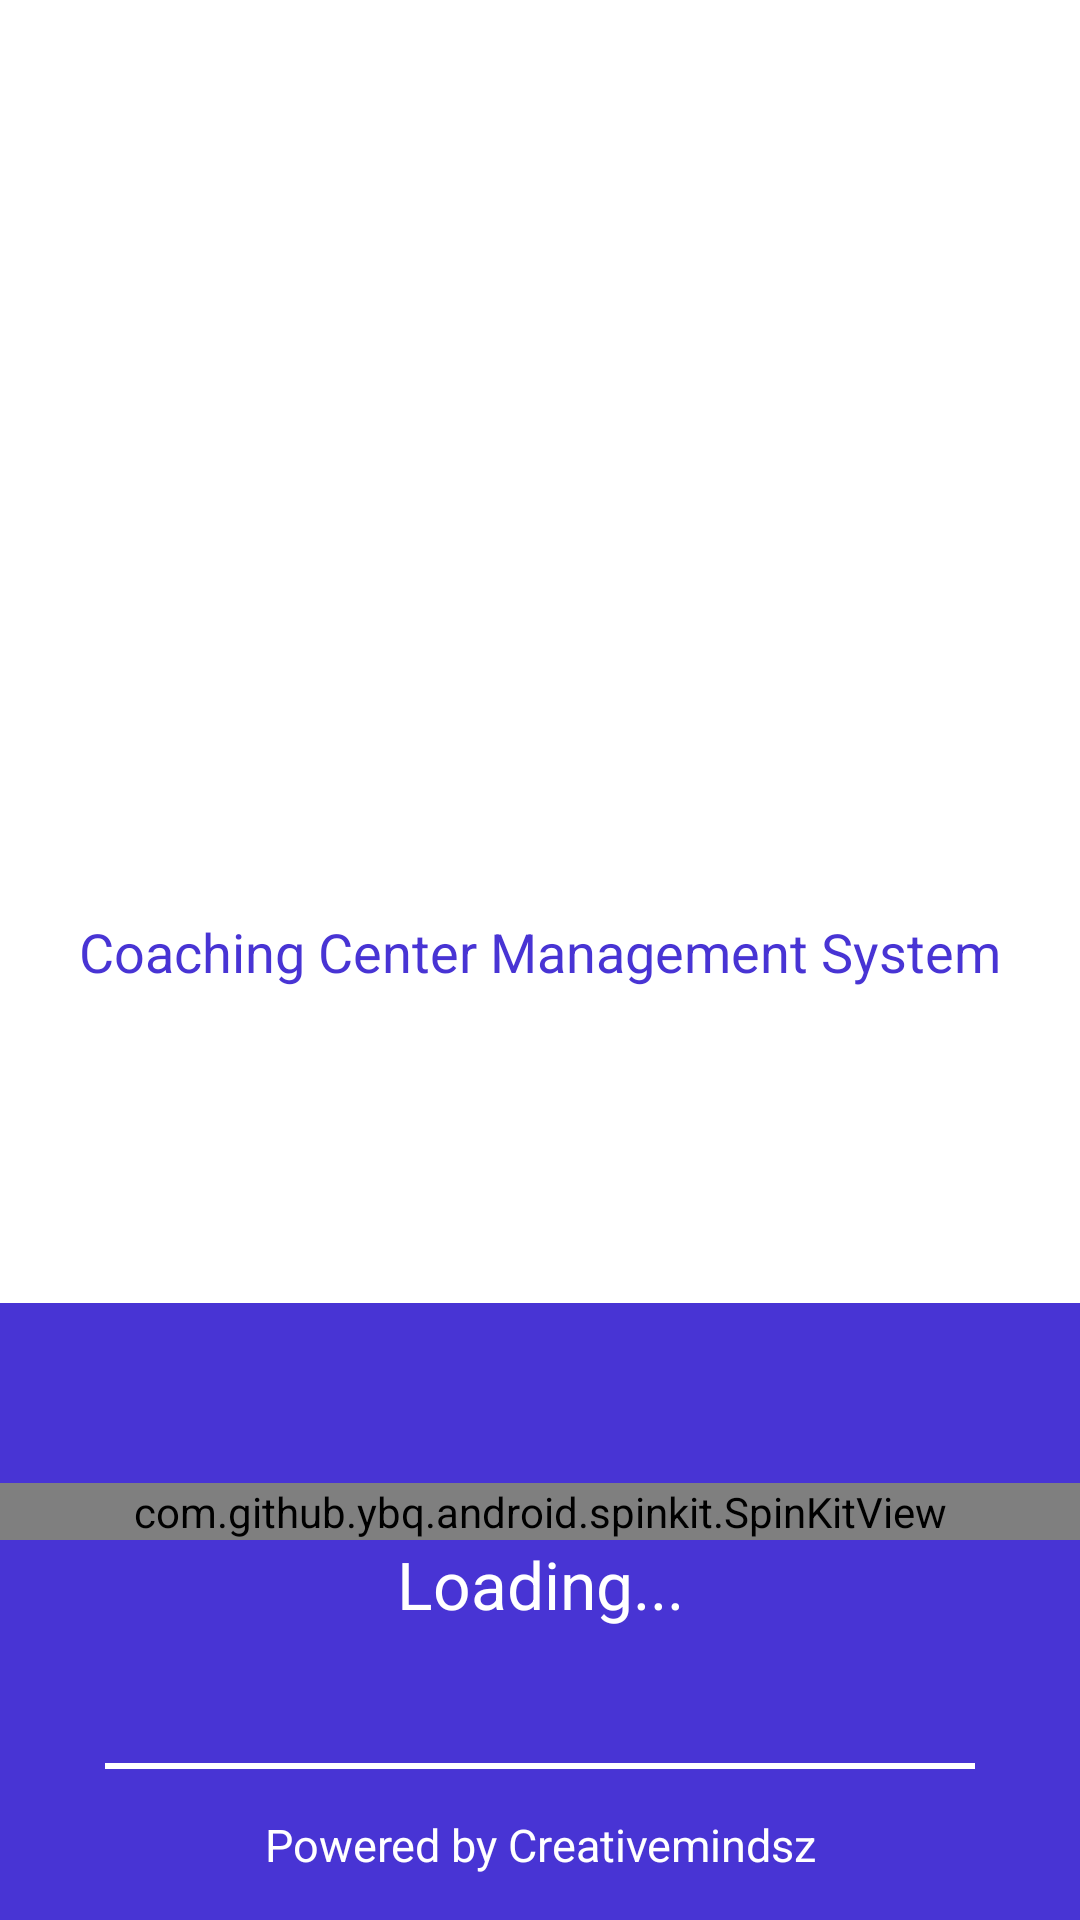

Write the Android layout XML for this screen, with the resource values it uses.
<!-- AndroidManifest.xml: application theme AppTheme.NoActionBar -->
<!-- res/layout/activity_splash.xml -->
<?xml version="1.0" encoding="utf-8"?>
<LinearLayout xmlns:android="http://schemas.android.com/apk/res/android"
    xmlns:app="http://schemas.android.com/apk/res-auto"
    xmlns:tools="http://schemas.android.com/tools"
    android:layout_width="match_parent"
    android:layout_height="match_parent"
    android:background="@color/colorPrimary"
    android:orientation="vertical">


    <LinearLayout
        android:layout_width="match_parent"
        android:layout_height="wrap_content"
        android:layout_gravity="center_vertical"
        android:layout_weight="1"
        android:background="@color/white"
        android:gravity="center_vertical"
        android:orientation="vertical">

        <ImageView
            android:id="@+id/logo"
            android:layout_width="200dp"
            android:layout_height="200dp"
            android:layout_centerInParent="true"
            android:layout_gravity="center_horizontal"
            android:alpha="0"
            android:background="@drawable/logo_vcc" />



        <TextView
            android:layout_width="match_parent"
            android:layout_height="wrap_content"
            android:layout_alignParentLeft="true"
            android:layout_below="@+id/progressBar1"
            android:gravity="center"
            android:text="@string/app_name_extension"
            android:textAppearance="?android:attr/textAppearanceMedium"
            android:textColor="@color/colorPrimary" />

    </LinearLayout>


    <LinearLayout
        android:layout_width="match_parent"
        android:layout_height="wrap_content"
        android:layout_gravity="center_vertical"
        android:background="@color/colorPrimary"
        android:gravity="center_vertical"
        android:orientation="vertical">



        <com.github.ybq.android.spinkit.SpinKitView
            android:id="@+id/spin_kit"
            style="@style/SpinKitView.Large.ThreeBounce"
            android:layout_width="match_parent"
            android:layout_height="wrap_content"
            android:layout_gravity="center"
            android:layout_marginTop="60dp"
            app:SpinKit_Color="@color/white" />



        <TextView
            android:id="@+id/textprgrs"
            android:layout_width="match_parent"
            android:layout_height="wrap_content"
            android:layout_alignParentLeft="true"
            android:layout_below="@+id/progressBar1"
            android:gravity="center"
            android:text="@string/loading"
            android:textAppearance="?android:attr/textAppearanceLarge"
            android:textColor="@color/white" />


        <View
            android:layout_width="match_parent"
            android:background="@color/white"
            android:layout_marginRight="35dp"
            android:layout_marginLeft="35dp"
            android:layout_marginTop="45dp"
            android:layout_height="2dp" />



        <TextView
            android:layout_width="match_parent"
            android:layout_height="wrap_content"
            android:layout_alignParentBottom="true"
            android:layout_alignParentLeft="true"
            android:background="@color/colorPrimary"
            android:gravity="center_horizontal|center_vertical"
            android:padding="15dp"
            android:text="@string/txt_footer"
            android:textAppearance="?android:attr/textAppearanceLarge"
            android:textColor="@color/white"
            android:textSize="15sp"
     />

    </LinearLayout>


</LinearLayout>
<!-- resources referenced by this layout -->
<resources>
  <color name="colorPrimary">#4834d4</color>
  <string name="app_name_extension">Coaching Center Management System</string>
  <string name="loading">Loading...</string>
  <string name="txt_footer">Powered by Creativemindsz</string>
  <style name="AppTheme.NoActionBar">
          <item name="windowActionBar">false</item>
          <item name="windowNoTitle">true</item>
      </style>
  <!-- not gathered from this repository: default colours our renderer supplied (Android Studio template values) -->
  <color name="white">#FFFFFFFF</color>
</resources>
